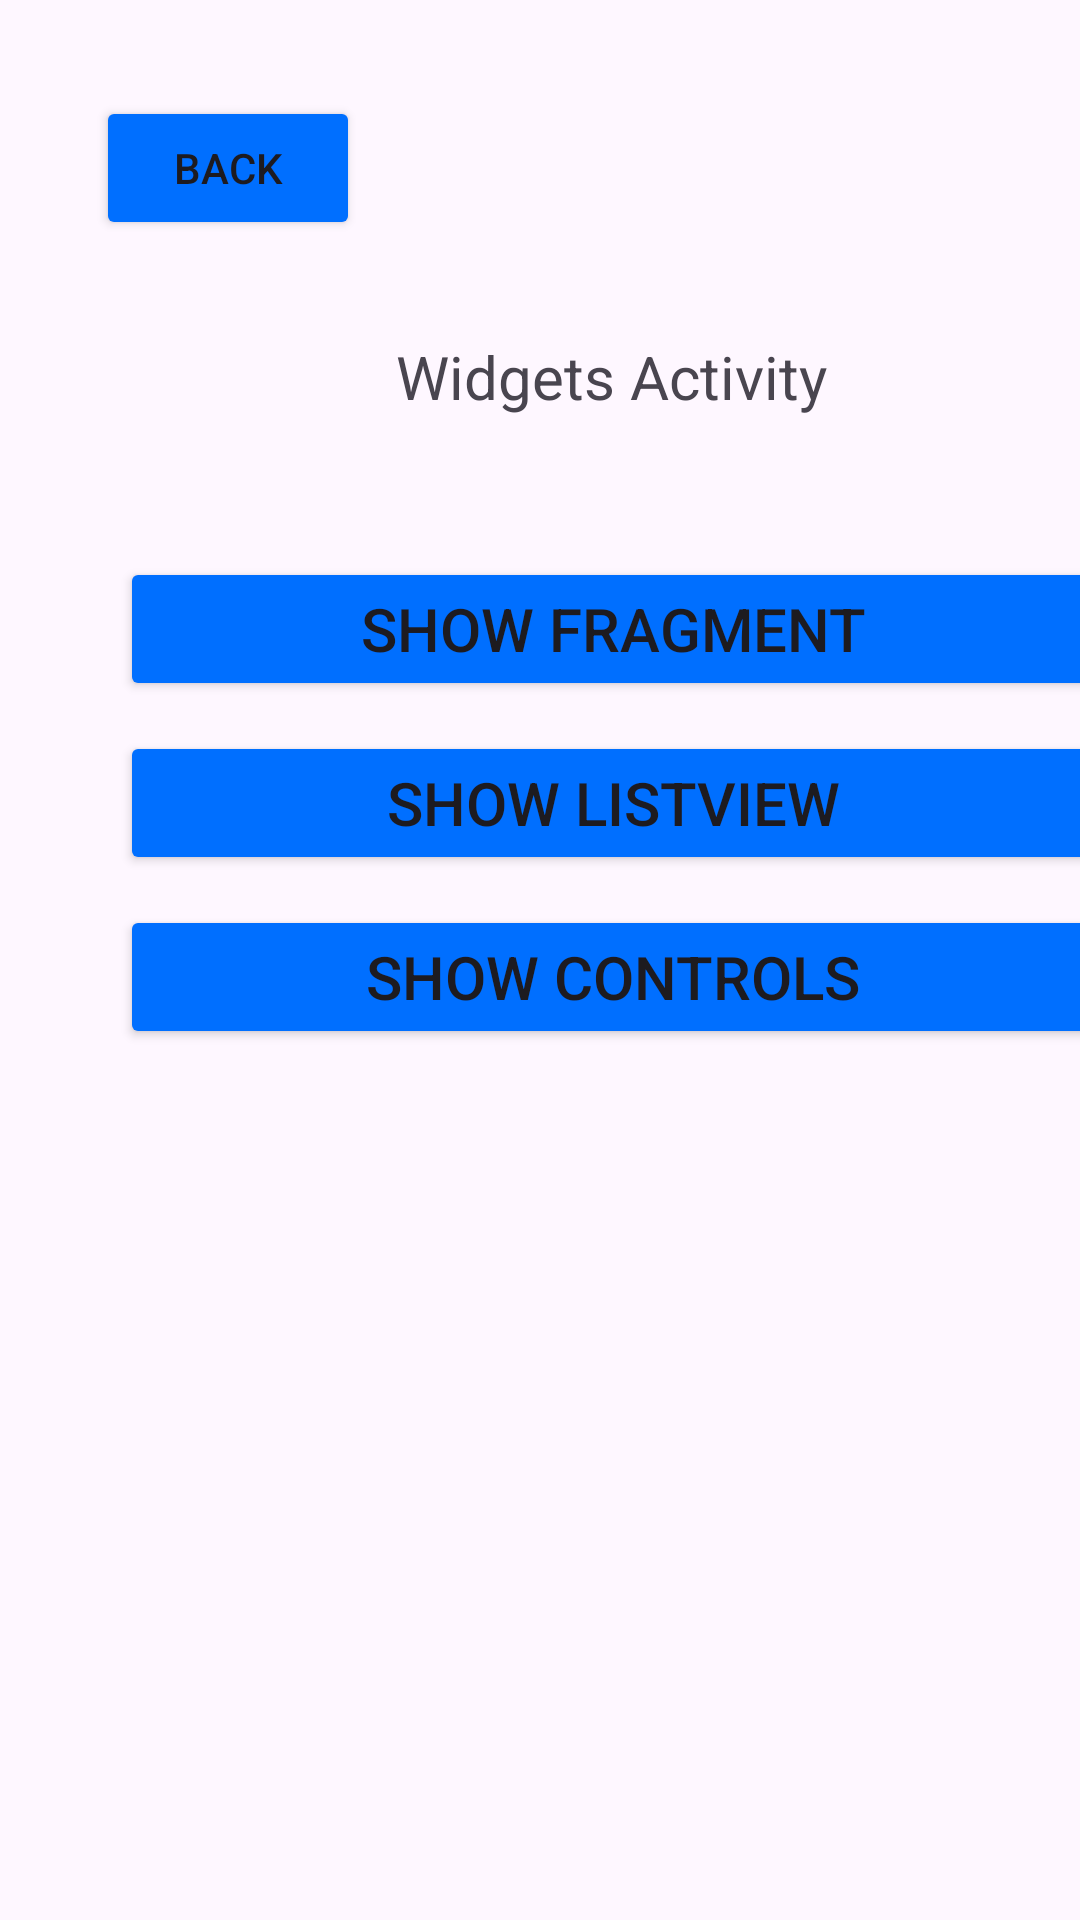

Write the Android layout XML for this screen, with the resource values it uses.
<!-- AndroidManifest.xml: application theme Theme.ColorGuess -->
<!-- res/layout/activity_widgets.xml -->
<?xml version="1.0" encoding="utf-8"?>
<androidx.constraintlayout.widget.ConstraintLayout xmlns:android="http://schemas.android.com/apk/res/android"
    xmlns:app="http://schemas.android.com/apk/res-auto"
    xmlns:tools="http://schemas.android.com/tools"
    android:id="@+id/main"
    android:layout_width="match_parent"
    android:layout_height="match_parent"
    tools:context=".WidgetsActivity">

    <Button
        android:id="@+id/btnBack"
        android:layout_width="wrap_content"
        android:layout_height="wrap_content"
        android:layout_marginStart="32dp"
        android:layout_marginTop="32dp"
        android:backgroundTint="#006FFF"
        android:text="Back"

        app:layout_constraintStart_toStartOf="parent"
        app:layout_constraintTop_toTopOf="parent" />

    <TextView
        android:id="@+id/textView4"
        android:layout_width="wrap_content"
        android:layout_height="wrap_content"
        android:layout_marginStart="132dp"
        android:layout_marginTop="112dp"
        android:text="Widgets Activity"
        android:textSize="20dp"
        app:layout_constraintStart_toStartOf="parent"
        app:layout_constraintTop_toTopOf="parent" />

    <LinearLayout
        android:layout_width="409dp"
        android:layout_height="400dp"
        android:layout_marginTop="8dp"
        android:orientation="vertical"
        android:paddingStart="40dp"
        android:paddingTop="20dp"
        android:paddingEnd="40dp"
        app:layout_constraintBottom_toBottomOf="parent"
        app:layout_constraintStart_toStartOf="parent"
        app:layout_constraintTop_toBottomOf="@+id/textView4"
        app:layout_constraintVertical_bias="0.2">

        <Button
            android:id="@+id/btnShowFragnment"
            android:layout_width="match_parent"
            android:layout_height="wrap_content"
            android:backgroundTint="#006FFF"
            android:layout_marginBottom="10dp"
            android:textSize="20sp"
            android:text="Show Fragment" />

        <Button
            android:id="@+id/btnListView"
            android:layout_width="match_parent"
            android:layout_height="wrap_content"
            android:backgroundTint="#006FFF"
            android:layout_marginBottom="10dp"
            android:textSize="20sp"
            android:text="Show ListView" />

        <Button
            android:id="@+id/btnControls"
            android:layout_width="match_parent"
            android:layout_height="wrap_content"
            android:backgroundTint="#006FFF"
            android:layout_marginBottom="10dp"
            android:textSize="20sp"
            android:text="Show Controls" />

    </LinearLayout>
</androidx.constraintlayout.widget.ConstraintLayout>
<!-- resources referenced by this layout -->
<resources>
  <style name="Theme.ColorGuess" parent="Base.Theme.ColorGuess" />
  <style name="Base.Theme.ColorGuess" parent="Theme.Material3.DayNight.NoActionBar">
          
          
      </style>
</resources>
